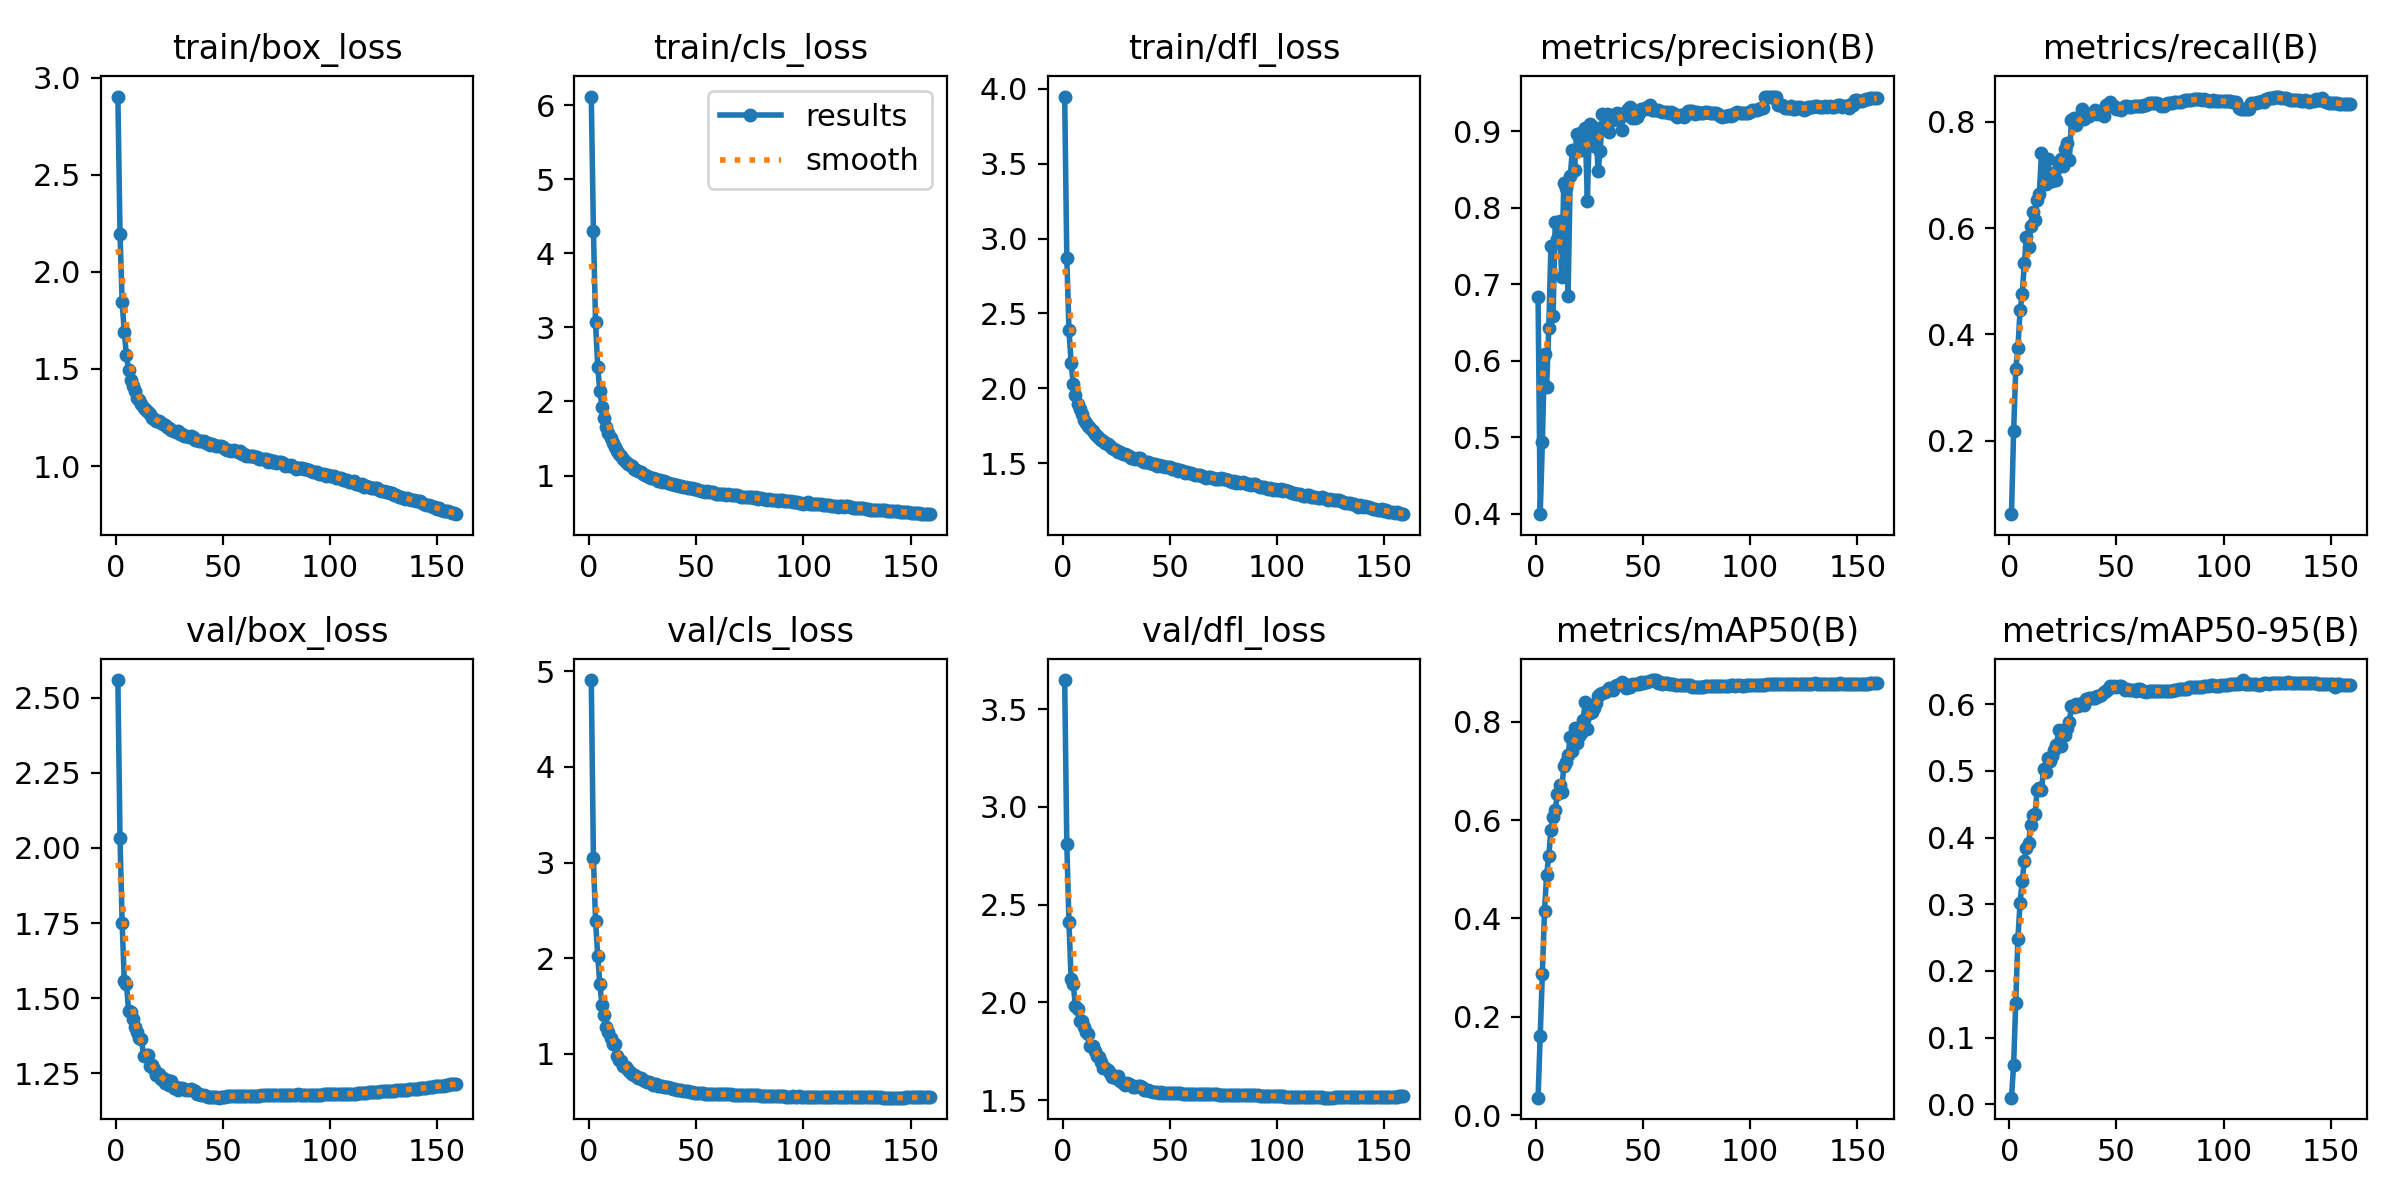

Source data for this figure (header and first rows):
epoch, train/box_loss, train/cls_loss, train/dfl_loss, metrics/precision(B), metrics/recall(B), metrics/mAP50(B), metrics/mAP50-95(B), val/box_loss, val/cls_loss, val/dfl_loss, lr/pg0, lr/pg1, lr/pg2
1, 2.902, 6.117, 3.948, 0.6834, 0.06212, 0.03525, 0.00975, 2.559, 4.908, 3.649, 0.003331, 0.003331, 0.003331
2, 2.196, 4.308, 2.87, 0.3992, 0.2179, 0.1616, 0.05841, 2.033, 3.047, 2.81, 0.006627, 0.006627, 0.006627
3, 1.845, 3.067, 2.391, 0.4931, 0.3354, 0.2864, 0.1518, 1.75, 2.392, 2.409, 0.009887, 0.009887, 0.009887
4, 1.688, 2.468, 2.172, 0.6081, 0.3741, 0.4146, 0.2479, 1.556, 2.026, 2.118, 0.009835, 0.009835, 0.009835
5, 1.57, 2.142, 2.028, 0.566, 0.4453, 0.4891, 0.3022, 1.549, 1.729, 2.092, 0.009835, 0.009835, 0.009835
6, 1.494, 1.923, 1.953, 0.6427, 0.4752, 0.5269, 0.3343, 1.457, 1.512, 1.981, 0.00978, 0.00978, 0.00978
7, 1.444, 1.781, 1.896, 0.7506, 0.5342, 0.58, 0.3653, 1.456, 1.409, 1.965, 0.009725, 0.009725, 0.009725
8, 1.411, 1.662, 1.859, 0.6582, 0.5823, 0.6057, 0.3839, 1.429, 1.284, 1.904, 0.00967, 0.00967, 0.00967
9, 1.388, 1.58, 1.831, 0.7809, 0.565, 0.62, 0.3925, 1.406, 1.226, 1.902, 0.009615, 0.009615, 0.009615
10, 1.351, 1.501, 1.786, 0.7592, 0.604, 0.6521, 0.4195, 1.387, 1.167, 1.875, 0.00956, 0.00956, 0.00956
11, 1.34, 1.443, 1.769, 0.7824, 0.6311, 0.6703, 0.4344, 1.368, 1.101, 1.847, 0.009505, 0.009505, 0.009505
12, 1.32, 1.384, 1.75, 0.7095, 0.6161, 0.6572, 0.4351, 1.364, 1.104, 1.837, 0.00945, 0.00945, 0.00945
13, 1.302, 1.338, 1.732, 0.8324, 0.653, 0.7097, 0.4715, 1.307, 0.9747, 1.775, 0.009395, 0.009395, 0.009395
14, 1.29, 1.294, 1.715, 0.8262, 0.665, 0.7175, 0.4748, 1.31, 0.9308, 1.779, 0.00934, 0.00934, 0.00934
15, 1.276, 1.259, 1.694, 0.685, 0.7414, 0.7316, 0.4712, 1.313, 0.9288, 1.75, 0.009285, 0.009285, 0.009285
16, 1.269, 1.228, 1.682, 0.8409, 0.6857, 0.7696, 0.5031, 1.273, 0.8679, 1.727, 0.00923, 0.00923, 0.00923
17, 1.248, 1.188, 1.667, 0.8751, 0.6828, 0.7406, 0.4979, 1.276, 0.8592, 1.722, 0.009175, 0.009175, 0.009175
18, 1.241, 1.155, 1.654, 0.8488, 0.7307, 0.7878, 0.52, 1.266, 0.8334, 1.693, 0.00912, 0.00912, 0.00912
19, 1.234, 1.142, 1.646, 0.8963, 0.6882, 0.7563, 0.5151, 1.244, 0.806, 1.667, 0.009065, 0.009065, 0.009065
20, 1.232, 1.123, 1.636, 0.8924, 0.689, 0.7717, 0.5224, 1.248, 0.7926, 1.666, 0.00901, 0.00901, 0.00901
21, 1.223, 1.085, 1.625, 0.8761, 0.7037, 0.7763, 0.5314, 1.232, 0.775, 1.657, 0.008955, 0.008955, 0.008955
22, 1.215, 1.077, 1.613, 0.9, 0.6895, 0.8037, 0.5385, 1.235, 0.7667, 1.637, 0.0089, 0.0089, 0.0089
23, 1.21, 1.061, 1.603, 0.9045, 0.7196, 0.8394, 0.5607, 1.218, 0.7466, 1.619, 0.008845, 0.008845, 0.008845
24, 1.203, 1.048, 1.596, 0.8088, 0.73, 0.7851, 0.5379, 1.228, 0.7457, 1.618, 0.00879, 0.00879, 0.00879
25, 1.195, 1.027, 1.587, 0.9089, 0.7171, 0.8167, 0.5597, 1.212, 0.7253, 1.615, 0.008735, 0.008735, 0.008735
26, 1.187, 1.003, 1.576, 0.9051, 0.7491, 0.8196, 0.5544, 1.223, 0.7172, 1.624, 0.00868, 0.00868, 0.00868
27, 1.182, 0.9992, 1.575, 0.8812, 0.7601, 0.8284, 0.5641, 1.202, 0.7044, 1.598, 0.008625, 0.008625, 0.008625
28, 1.173, 0.9849, 1.563, 0.9046, 0.7288, 0.8378, 0.5736, 1.205, 0.7027, 1.587, 0.00857, 0.00857, 0.00857
29, 1.179, 0.9692, 1.564, 0.8477, 0.8024, 0.8518, 0.5976, 1.194, 0.6935, 1.579, 0.008515, 0.008515, 0.008515
30, 1.164, 0.9727, 1.553, 0.8742, 0.8062, 0.8564, 0.5955, 1.202, 0.6794, 1.586, 0.00846, 0.00846, 0.00846
31, 1.163, 0.9543, 1.55, 0.9223, 0.7947, 0.8591, 0.5996, 1.202, 0.6857, 1.584, 0.008405, 0.008405, 0.008405
32, 1.156, 0.9294, 1.536, 0.9051, 0.8067, 0.86, 0.5972, 1.198, 0.6681, 1.58, 0.00835, 0.00835, 0.00835
33, 1.153, 0.9372, 1.533, 0.9232, 0.8096, 0.8616, 0.6002, 1.194, 0.6635, 1.566, 0.008295, 0.008295, 0.008295
34, 1.149, 0.9159, 1.527, 0.8995, 0.824, 0.8684, 0.6019, 1.195, 0.6618, 1.566, 0.00824, 0.00824, 0.00824
35, 1.156, 0.9204, 1.536, 0.9207, 0.8053, 0.8662, 0.5986, 1.198, 0.658, 1.572, 0.008185, 0.008185, 0.008185
36, 1.148, 0.9125, 1.534, 0.9148, 0.8107, 0.8638, 0.6085, 1.195, 0.6544, 1.574, 0.00813, 0.00813, 0.00813
37, 1.135, 0.8957, 1.514, 0.9178, 0.8105, 0.8718, 0.6095, 1.19, 0.653, 1.567, 0.008075, 0.008075, 0.008075
38, 1.133, 0.8817, 1.51, 0.9243, 0.8141, 0.874, 0.6099, 1.181, 0.6441, 1.551, 0.00802, 0.00802, 0.00802
39, 1.13, 0.8801, 1.508, 0.9193, 0.8169, 0.8765, 0.6093, 1.181, 0.6372, 1.552, 0.007965, 0.007965, 0.007965
40, 1.128, 0.8766, 1.507, 0.902, 0.8213, 0.8807, 0.6095, 1.178, 0.6323, 1.551, 0.00791, 0.00791, 0.00791
41, 1.127, 0.8718, 1.501, 0.9243, 0.8139, 0.8764, 0.6123, 1.177, 0.6268, 1.547, 0.007855, 0.007855, 0.007855
42, 1.118, 0.8574, 1.497, 0.9209, 0.8179, 0.8677, 0.6124, 1.174, 0.624, 1.542, 0.0078, 0.0078, 0.0078
43, 1.118, 0.8529, 1.497, 0.9294, 0.814, 0.8711, 0.614, 1.172, 0.6183, 1.541, 0.007745, 0.007745, 0.007745
44, 1.109, 0.8435, 1.482, 0.9317, 0.8105, 0.871, 0.6177, 1.171, 0.6158, 1.539, 0.00769, 0.00769, 0.00769
45, 1.115, 0.8456, 1.488, 0.9178, 0.8317, 0.8761, 0.62, 1.171, 0.6104, 1.539, 0.007635, 0.007635, 0.007635
46, 1.107, 0.8331, 1.485, 0.9176, 0.8311, 0.876, 0.6226, 1.171, 0.6066, 1.54, 0.00758, 0.00758, 0.00758
47, 1.105, 0.831, 1.482, 0.9183, 0.8369, 0.8769, 0.6267, 1.17, 0.6015, 1.536, 0.007525, 0.007525, 0.007525
48, 1.104, 0.8264, 1.478, 0.9241, 0.8293, 0.8775, 0.6262, 1.169, 0.5969, 1.535, 0.00747, 0.00747, 0.00747
49, 1.101, 0.8138, 1.476, 0.9297, 0.8294, 0.8806, 0.627, 1.171, 0.594, 1.535, 0.007415, 0.007415, 0.007415
50, 1.099, 0.813, 1.474, 0.9296, 0.8245, 0.8779, 0.6262, 1.171, 0.5923, 1.536, 0.00736, 0.00736, 0.00736
51, 1.086, 0.8012, 1.462, 0.9293, 0.823, 0.8799, 0.6271, 1.173, 0.5895, 1.538, 0.007305, 0.007305, 0.007305
52, 1.085, 0.7912, 1.458, 0.9319, 0.8221, 0.8804, 0.6275, 1.173, 0.589, 1.537, 0.00725, 0.00725, 0.00725
53, 1.083, 0.797, 1.458, 0.9338, 0.8252, 0.8818, 0.6249, 1.175, 0.5871, 1.538, 0.007195, 0.007195, 0.007195
54, 1.08, 0.7796, 1.451, 0.9284, 0.829, 0.8842, 0.6218, 1.175, 0.585, 1.537, 0.00714, 0.00714, 0.00714
55, 1.082, 0.7892, 1.452, 0.9281, 0.8295, 0.884, 0.6229, 1.174, 0.5841, 1.535, 0.007085, 0.007085, 0.007085
56, 1.079, 0.783, 1.445, 0.9272, 0.8273, 0.8847, 0.6214, 1.174, 0.5831, 1.534, 0.00703, 0.00703, 0.00703
57, 1.071, 0.7722, 1.431, 0.928, 0.8269, 0.8797, 0.6207, 1.175, 0.5818, 1.533, 0.006975, 0.006975, 0.006975
58, 1.076, 0.7733, 1.443, 0.9267, 0.8297, 0.8799, 0.6212, 1.175, 0.5806, 1.532, 0.00692, 0.00692, 0.00692
59, 1.061, 0.7577, 1.434, 0.9254, 0.8303, 0.8773, 0.6204, 1.175, 0.5803, 1.531, 0.006865, 0.006865, 0.006865
60, 1.06, 0.7533, 1.435, 0.9256, 0.8304, 0.8791, 0.6225, 1.175, 0.5799, 1.531, 0.00681, 0.00681, 0.00681
... 99 more rows
